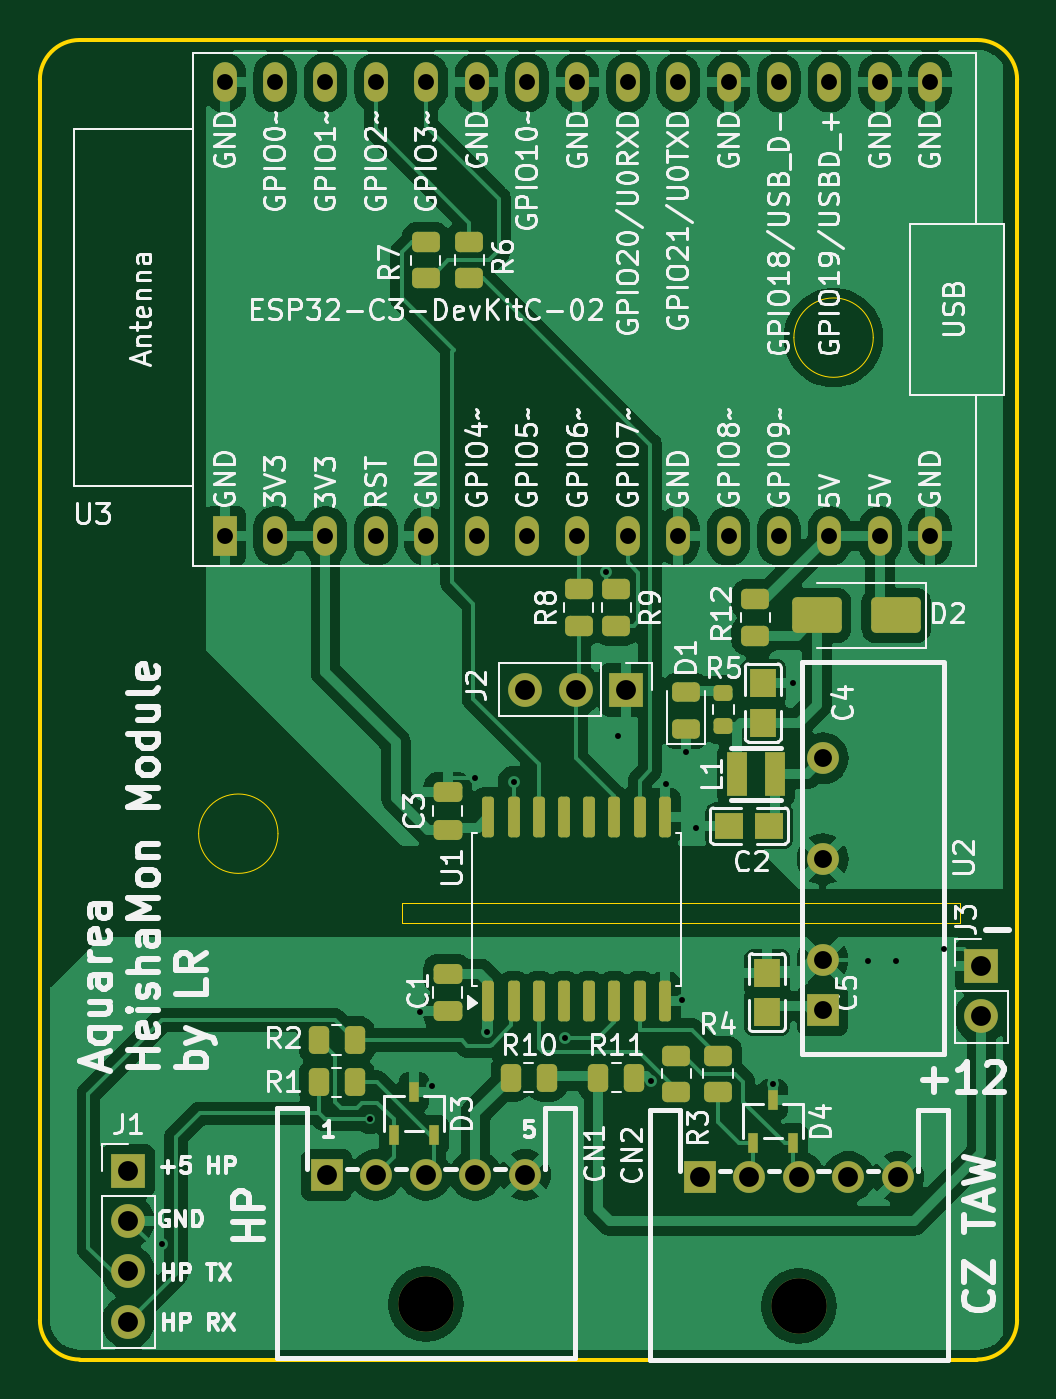
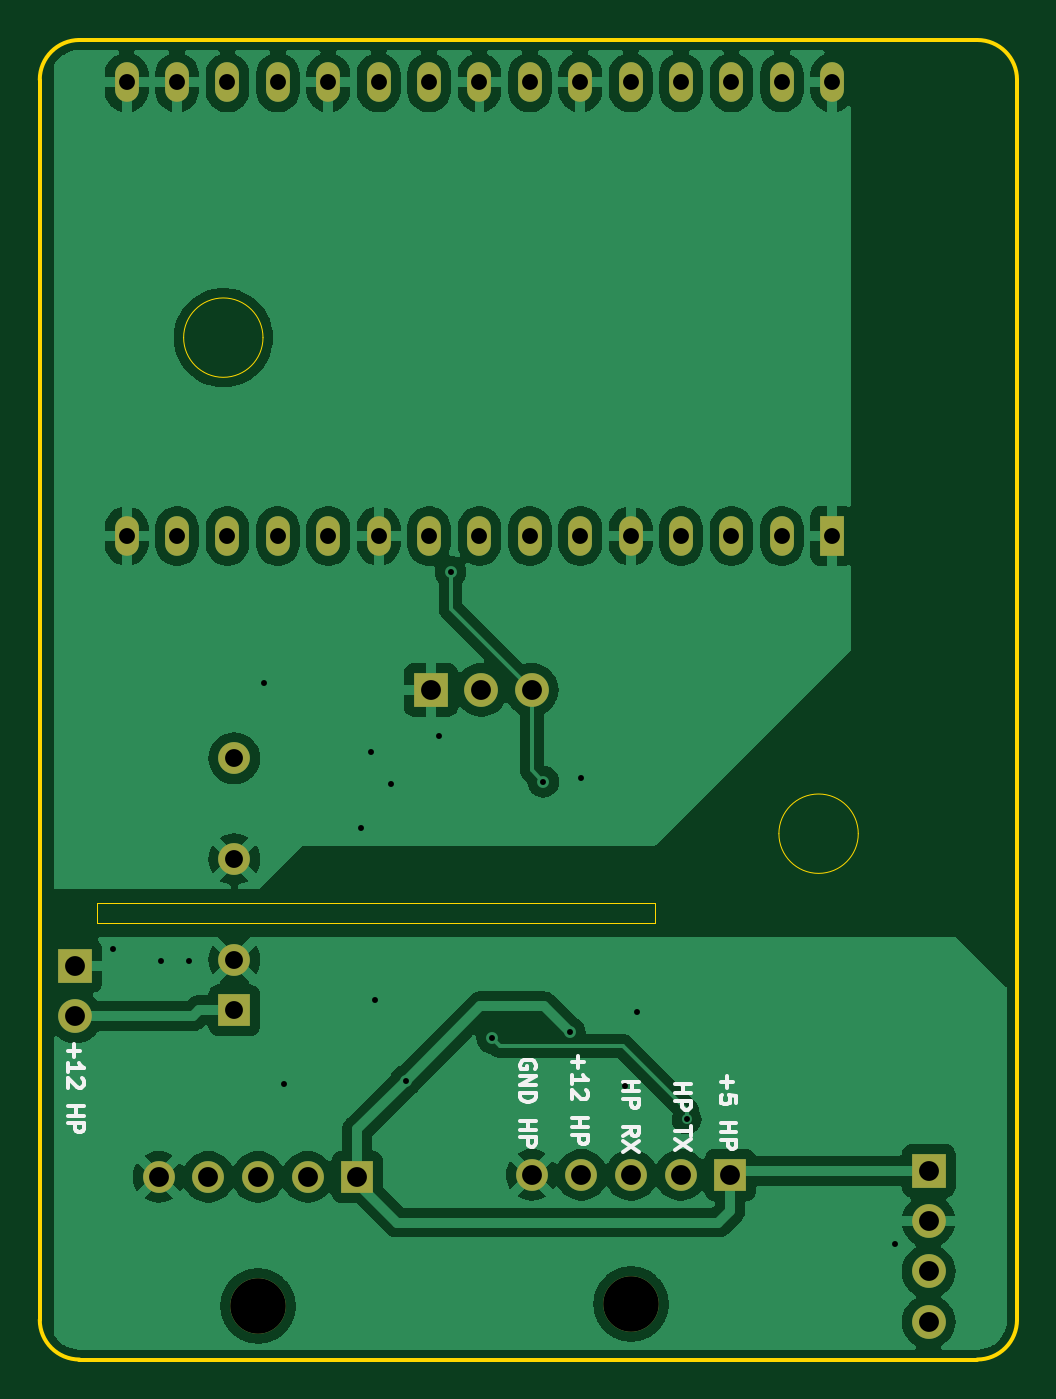
Circuit board: 11 layer files. Board 49.2 x 66.5 mm.
- bottom_copper: heishamon-lr-pdc-B_Cu.gbr (111724 bytes)
- bottom_mask: heishamon-lr-pdc-B_Mask.gbr (2163 bytes)
- paste: heishamon-lr-pdc-B_Paste.gbr (459 bytes)
- bottom_silk: heishamon-lr-pdc-B_Silkscreen.gbr (10693 bytes)
- outline: heishamon-lr-pdc-Edge_Cuts.gbr (1471 bytes)
- top_copper: heishamon-lr-pdc-F_Cu.gbr (140214 bytes)
- top_mask: heishamon-lr-pdc-F_Mask.gbr (5837 bytes)
- paste: heishamon-lr-pdc-F_Paste.gbr (4128 bytes)
- top_silk: heishamon-lr-pdc-F_Silkscreen.gbr (156582 bytes)
- drill: heishamon-lr-pdc-NPTH.drl (288 bytes)
- drill: heishamon-lr-pdc-PTH.drl (1637 bytes)

=== bottom_copper: heishamon-lr-pdc-B_Cu.gbr (111724 bytes, source omitted) ===
=== bottom_mask: heishamon-lr-pdc-B_Mask.gbr ===
%TF.GenerationSoftware,KiCad,Pcbnew,8.0.8*%
%TF.CreationDate,2025-06-05T09:36:50+02:00*%
%TF.ProjectId,heishamon-lr-pdc,68656973-6861-46d6-9f6e-2d6c722d7064,rev?*%
%TF.SameCoordinates,Original*%
%TF.FileFunction,Soldermask,Bot*%
%TF.FilePolarity,Negative*%
%FSLAX46Y46*%
G04 Gerber Fmt 4.6, Leading zero omitted, Abs format (unit mm)*
G04 Created by KiCad (PCBNEW 8.0.8) date 2025-06-05 09:36:50*
%MOMM*%
%LPD*%
G01*
G04 APERTURE LIST*
%ADD10R,1.200000X2.000000*%
%ADD11O,1.200000X2.000000*%
%ADD12C,2.800000*%
%ADD13R,1.600000X1.600000*%
%ADD14C,1.600000*%
%ADD15R,1.700000X1.700000*%
%ADD16O,1.700000X1.700000*%
G04 APERTURE END LIST*
D10*
%TO.C,U3*%
X23410000Y-38400000D03*
D11*
X25950000Y-38400000D03*
X28490000Y-38400000D03*
X31030000Y-38400000D03*
X33570000Y-38400000D03*
X36110000Y-38400000D03*
X38650000Y-38400000D03*
X41190000Y-38400000D03*
X43730000Y-38400000D03*
X46270000Y-38400000D03*
X48810000Y-38400000D03*
X51350000Y-38400000D03*
X53890000Y-38400000D03*
X56430000Y-38400000D03*
X58970000Y-38400000D03*
X58970000Y-15540000D03*
X56430000Y-15540000D03*
X53890000Y-15540000D03*
X51350000Y-15540000D03*
X48810000Y-15540000D03*
X46270000Y-15540000D03*
X43730000Y-15540000D03*
X41190000Y-15540000D03*
X38650000Y-15540000D03*
X36110000Y-15540000D03*
X33570000Y-15540000D03*
X31030000Y-15540000D03*
X28490000Y-15540000D03*
X25950000Y-15540000D03*
X23410000Y-15540000D03*
%TD*%
D12*
%TO.C,CN2*%
X52350000Y-77200000D03*
D13*
X47350000Y-70700000D03*
D14*
X49850000Y-70700000D03*
X52350000Y-70700000D03*
X54850000Y-70700000D03*
X57350000Y-70700000D03*
%TD*%
D15*
%TO.C,J2*%
X43640000Y-46150000D03*
D16*
X41100000Y-46150000D03*
X38560000Y-46150000D03*
%TD*%
D15*
%TO.C,J1*%
X18550000Y-70380000D03*
D16*
X18550000Y-72920000D03*
X18550000Y-75460000D03*
X18550000Y-78000000D03*
%TD*%
D13*
%TO.C,U2*%
X53550000Y-62300000D03*
D14*
X53550000Y-59760000D03*
X53550000Y-54680000D03*
X53550000Y-49600000D03*
%TD*%
D15*
%TO.C,J3*%
X61550000Y-60060000D03*
D16*
X61550000Y-62600000D03*
%TD*%
D12*
%TO.C,CN1*%
X33550000Y-77100000D03*
D13*
X28550000Y-70600000D03*
D14*
X31050000Y-70600000D03*
X33550000Y-70600000D03*
X36050000Y-70600000D03*
X38550000Y-70600000D03*
%TD*%
M02*

=== paste: heishamon-lr-pdc-B_Paste.gbr ===
%TF.GenerationSoftware,KiCad,Pcbnew,8.0.8*%
%TF.CreationDate,2025-06-05T09:36:50+02:00*%
%TF.ProjectId,heishamon-lr-pdc,68656973-6861-46d6-9f6e-2d6c722d7064,rev?*%
%TF.SameCoordinates,Original*%
%TF.FileFunction,Paste,Bot*%
%TF.FilePolarity,Positive*%
%FSLAX46Y46*%
G04 Gerber Fmt 4.6, Leading zero omitted, Abs format (unit mm)*
G04 Created by KiCad (PCBNEW 8.0.8) date 2025-06-05 09:36:50*
%MOMM*%
%LPD*%
G01*
G04 APERTURE LIST*
G04 APERTURE END LIST*
M02*

=== bottom_silk: heishamon-lr-pdc-B_Silkscreen.gbr (10693 bytes, source omitted) ===
=== outline: heishamon-lr-pdc-Edge_Cuts.gbr ===
%TF.GenerationSoftware,KiCad,Pcbnew,8.0.8*%
%TF.CreationDate,2025-06-05T09:36:50+02:00*%
%TF.ProjectId,heishamon-lr-pdc,68656973-6861-46d6-9f6e-2d6c722d7064,rev?*%
%TF.SameCoordinates,Original*%
%TF.FileFunction,Profile,NP*%
%FSLAX46Y46*%
G04 Gerber Fmt 4.6, Leading zero omitted, Abs format (unit mm)*
G04 Created by KiCad (PCBNEW 8.0.8) date 2025-06-05 09:36:50*
%MOMM*%
%LPD*%
G01*
G04 APERTURE LIST*
%TA.AperFunction,Profile*%
%ADD10C,0.200000*%
%TD*%
%TA.AperFunction,Profile*%
%ADD11C,0.050000*%
%TD*%
G04 APERTURE END LIST*
D10*
X16100000Y-13400000D02*
X61350000Y-13400000D01*
X63350000Y-77900000D02*
G75*
G02*
X61350000Y-79900000I-2000000J0D01*
G01*
D11*
X26100000Y-53400000D02*
G75*
G02*
X22100000Y-53400000I-2000000J0D01*
G01*
X22100000Y-53400000D02*
G75*
G02*
X26100000Y-53400000I2000000J0D01*
G01*
D10*
X63350000Y-15400000D02*
X63350000Y-77900000D01*
X14100000Y-77900000D02*
X14100000Y-15400000D01*
D11*
X32350000Y-56900000D02*
X60450000Y-56900000D01*
X60450000Y-57900000D01*
X32350000Y-57900000D01*
X32350000Y-56900000D01*
D10*
X61350000Y-79900000D02*
X16100000Y-79900000D01*
X14100000Y-15400000D02*
G75*
G02*
X16100000Y-13400000I2000000J0D01*
G01*
D11*
X56100000Y-28400000D02*
G75*
G02*
X52100000Y-28400000I-2000000J0D01*
G01*
X52100000Y-28400000D02*
G75*
G02*
X56100000Y-28400000I2000000J0D01*
G01*
D10*
X16100000Y-79900000D02*
G75*
G02*
X14100000Y-77900000I0J2000000D01*
G01*
X61350000Y-13400000D02*
G75*
G02*
X63350000Y-15400000I0J-2000000D01*
G01*
M02*

=== top_copper: heishamon-lr-pdc-F_Cu.gbr (140214 bytes, source omitted) ===
=== top_mask: heishamon-lr-pdc-F_Mask.gbr ===
%TF.GenerationSoftware,KiCad,Pcbnew,8.0.8*%
%TF.CreationDate,2025-06-05T09:36:50+02:00*%
%TF.ProjectId,heishamon-lr-pdc,68656973-6861-46d6-9f6e-2d6c722d7064,rev?*%
%TF.SameCoordinates,Original*%
%TF.FileFunction,Soldermask,Top*%
%TF.FilePolarity,Negative*%
%FSLAX46Y46*%
G04 Gerber Fmt 4.6, Leading zero omitted, Abs format (unit mm)*
G04 Created by KiCad (PCBNEW 8.0.8) date 2025-06-05 09:36:50*
%MOMM*%
%LPD*%
G01*
G04 APERTURE LIST*
G04 Aperture macros list*
%AMRoundRect*
0 Rectangle with rounded corners*
0 $1 Rounding radius*
0 $2 $3 $4 $5 $6 $7 $8 $9 X,Y pos of 4 corners*
0 Add a 4 corners polygon primitive as box body*
4,1,4,$2,$3,$4,$5,$6,$7,$8,$9,$2,$3,0*
0 Add four circle primitives for the rounded corners*
1,1,$1+$1,$2,$3*
1,1,$1+$1,$4,$5*
1,1,$1+$1,$6,$7*
1,1,$1+$1,$8,$9*
0 Add four rect primitives between the rounded corners*
20,1,$1+$1,$2,$3,$4,$5,0*
20,1,$1+$1,$4,$5,$6,$7,0*
20,1,$1+$1,$6,$7,$8,$9,0*
20,1,$1+$1,$8,$9,$2,$3,0*%
G04 Aperture macros list end*
%ADD10R,1.350000X1.410000*%
%ADD11RoundRect,0.150000X0.150000X-0.875000X0.150000X0.875000X-0.150000X0.875000X-0.150000X-0.875000X0*%
%ADD12RoundRect,0.250000X-0.262500X-0.450000X0.262500X-0.450000X0.262500X0.450000X-0.262500X0.450000X0*%
%ADD13R,0.530000X1.040000*%
%ADD14RoundRect,0.200000X0.275000X-0.200000X0.275000X0.200000X-0.275000X0.200000X-0.275000X-0.200000X0*%
%ADD15RoundRect,0.250000X0.262500X0.450000X-0.262500X0.450000X-0.262500X-0.450000X0.262500X-0.450000X0*%
%ADD16R,1.000000X2.200000*%
%ADD17R,1.200000X2.000000*%
%ADD18O,1.200000X2.000000*%
%ADD19C,2.800000*%
%ADD20R,1.600000X1.600000*%
%ADD21C,1.600000*%
%ADD22RoundRect,0.250000X-0.450000X0.262500X-0.450000X-0.262500X0.450000X-0.262500X0.450000X0.262500X0*%
%ADD23RoundRect,0.250000X-0.475000X0.250000X-0.475000X-0.250000X0.475000X-0.250000X0.475000X0.250000X0*%
%ADD24RoundRect,0.250000X0.450000X-0.262500X0.450000X0.262500X-0.450000X0.262500X-0.450000X-0.262500X0*%
%ADD25R,1.700000X1.700000*%
%ADD26O,1.700000X1.700000*%
%ADD27RoundRect,0.250000X0.475000X-0.250000X0.475000X0.250000X-0.475000X0.250000X-0.475000X-0.250000X0*%
%ADD28RoundRect,0.250000X1.000000X0.650000X-1.000000X0.650000X-1.000000X-0.650000X1.000000X-0.650000X0*%
%ADD29R,1.410000X1.350000*%
%ADD30RoundRect,0.243750X0.456250X-0.243750X0.456250X0.243750X-0.456250X0.243750X-0.456250X-0.243750X0*%
G04 APERTURE END LIST*
D10*
%TO.C,C5*%
X50750000Y-62400000D03*
X50750000Y-60400000D03*
%TD*%
%TO.C,C4*%
X50550000Y-47800000D03*
X50550000Y-45800000D03*
%TD*%
D11*
%TO.C,U1*%
X36705000Y-61850000D03*
X37975000Y-61850000D03*
X39245000Y-61850000D03*
X40515000Y-61850000D03*
X41785000Y-61850000D03*
X43055000Y-61850000D03*
X44325000Y-61850000D03*
X45595000Y-61850000D03*
X45595000Y-52550000D03*
X44325000Y-52550000D03*
X43055000Y-52550000D03*
X41785000Y-52550000D03*
X40515000Y-52550000D03*
X39245000Y-52550000D03*
X37975000Y-52550000D03*
X36705000Y-52550000D03*
%TD*%
D12*
%TO.C,R10*%
X37825000Y-65700000D03*
X39650000Y-65700000D03*
%TD*%
%TO.C,R2*%
X28150000Y-63800000D03*
X29975000Y-63800000D03*
%TD*%
%TO.C,R11*%
X42237500Y-65700000D03*
X44062500Y-65700000D03*
%TD*%
D13*
%TO.C,D3*%
X31950000Y-68600000D03*
X33950000Y-68600000D03*
X32950000Y-66400000D03*
%TD*%
D14*
%TO.C,R5*%
X48550000Y-47975000D03*
X48550000Y-46325000D03*
%TD*%
D15*
%TO.C,R1*%
X29975000Y-65925000D03*
X28150000Y-65925000D03*
%TD*%
D16*
%TO.C,L1*%
X51150000Y-50400000D03*
X49250000Y-50400000D03*
%TD*%
D17*
%TO.C,U3*%
X23410000Y-38400000D03*
D18*
X25950000Y-38400000D03*
X28490000Y-38400000D03*
X31030000Y-38400000D03*
X33570000Y-38400000D03*
X36110000Y-38400000D03*
X38650000Y-38400000D03*
X41190000Y-38400000D03*
X43730000Y-38400000D03*
X46270000Y-38400000D03*
X48810000Y-38400000D03*
X51350000Y-38400000D03*
X53890000Y-38400000D03*
X56430000Y-38400000D03*
X58970000Y-38400000D03*
X58970000Y-15540000D03*
X56430000Y-15540000D03*
X53890000Y-15540000D03*
X51350000Y-15540000D03*
X48810000Y-15540000D03*
X46270000Y-15540000D03*
X43730000Y-15540000D03*
X41190000Y-15540000D03*
X38650000Y-15540000D03*
X36110000Y-15540000D03*
X33570000Y-15540000D03*
X31030000Y-15540000D03*
X28490000Y-15540000D03*
X25950000Y-15540000D03*
X23410000Y-15540000D03*
%TD*%
D19*
%TO.C,CN2*%
X52350000Y-77200000D03*
D20*
X47350000Y-70700000D03*
D21*
X49850000Y-70700000D03*
X52350000Y-70700000D03*
X54850000Y-70700000D03*
X57350000Y-70700000D03*
%TD*%
D22*
%TO.C,R12*%
X50150000Y-41587500D03*
X50150000Y-43412500D03*
%TD*%
%TO.C,R3*%
X46175000Y-64587500D03*
X46175000Y-66412500D03*
%TD*%
D13*
%TO.C,D4*%
X50050000Y-69000000D03*
X52050000Y-69000000D03*
X51050000Y-66800000D03*
%TD*%
D23*
%TO.C,C1*%
X34650000Y-60450000D03*
X34650000Y-62350000D03*
%TD*%
D24*
%TO.C,R4*%
X48275000Y-66412500D03*
X48275000Y-64587500D03*
%TD*%
D25*
%TO.C,J2*%
X43640000Y-46150000D03*
D26*
X41100000Y-46150000D03*
X38560000Y-46150000D03*
%TD*%
D25*
%TO.C,J1*%
X18550000Y-70380000D03*
D26*
X18550000Y-72920000D03*
X18550000Y-75460000D03*
X18550000Y-78000000D03*
%TD*%
D24*
%TO.C,R8*%
X41250000Y-42912500D03*
X41250000Y-41087500D03*
%TD*%
%TO.C,R6*%
X35750000Y-25400000D03*
X35750000Y-23575000D03*
%TD*%
D20*
%TO.C,U2*%
X53550000Y-62300000D03*
D21*
X53550000Y-59760000D03*
X53550000Y-54680000D03*
X53550000Y-49600000D03*
%TD*%
D25*
%TO.C,J3*%
X61550000Y-60060000D03*
D26*
X61550000Y-62600000D03*
%TD*%
D27*
%TO.C,C3*%
X34650000Y-53200000D03*
X34650000Y-51300000D03*
%TD*%
D22*
%TO.C,R9*%
X43150000Y-41087500D03*
X43150000Y-42912500D03*
%TD*%
%TO.C,R7*%
X33550000Y-23587500D03*
X33550000Y-25412500D03*
%TD*%
D28*
%TO.C,D2*%
X57250000Y-42400000D03*
X53250000Y-42400000D03*
%TD*%
D29*
%TO.C,C2*%
X48850000Y-53000000D03*
X50850000Y-53000000D03*
%TD*%
D19*
%TO.C,CN1*%
X33550000Y-77100000D03*
D20*
X28550000Y-70600000D03*
D21*
X31050000Y-70600000D03*
X33550000Y-70600000D03*
X36050000Y-70600000D03*
X38550000Y-70600000D03*
%TD*%
D30*
%TO.C,D1*%
X46650000Y-48137500D03*
X46650000Y-46262500D03*
%TD*%
M02*

=== paste: heishamon-lr-pdc-F_Paste.gbr ===
%TF.GenerationSoftware,KiCad,Pcbnew,8.0.8*%
%TF.CreationDate,2025-06-05T09:36:50+02:00*%
%TF.ProjectId,heishamon-lr-pdc,68656973-6861-46d6-9f6e-2d6c722d7064,rev?*%
%TF.SameCoordinates,Original*%
%TF.FileFunction,Paste,Top*%
%TF.FilePolarity,Positive*%
%FSLAX46Y46*%
G04 Gerber Fmt 4.6, Leading zero omitted, Abs format (unit mm)*
G04 Created by KiCad (PCBNEW 8.0.8) date 2025-06-05 09:36:50*
%MOMM*%
%LPD*%
G01*
G04 APERTURE LIST*
G04 Aperture macros list*
%AMRoundRect*
0 Rectangle with rounded corners*
0 $1 Rounding radius*
0 $2 $3 $4 $5 $6 $7 $8 $9 X,Y pos of 4 corners*
0 Add a 4 corners polygon primitive as box body*
4,1,4,$2,$3,$4,$5,$6,$7,$8,$9,$2,$3,0*
0 Add four circle primitives for the rounded corners*
1,1,$1+$1,$2,$3*
1,1,$1+$1,$4,$5*
1,1,$1+$1,$6,$7*
1,1,$1+$1,$8,$9*
0 Add four rect primitives between the rounded corners*
20,1,$1+$1,$2,$3,$4,$5,0*
20,1,$1+$1,$4,$5,$6,$7,0*
20,1,$1+$1,$6,$7,$8,$9,0*
20,1,$1+$1,$8,$9,$2,$3,0*%
G04 Aperture macros list end*
%ADD10R,1.350000X1.410000*%
%ADD11RoundRect,0.150000X0.150000X-0.875000X0.150000X0.875000X-0.150000X0.875000X-0.150000X-0.875000X0*%
%ADD12RoundRect,0.250000X-0.262500X-0.450000X0.262500X-0.450000X0.262500X0.450000X-0.262500X0.450000X0*%
%ADD13R,0.530000X1.040000*%
%ADD14RoundRect,0.200000X0.275000X-0.200000X0.275000X0.200000X-0.275000X0.200000X-0.275000X-0.200000X0*%
%ADD15RoundRect,0.250000X0.262500X0.450000X-0.262500X0.450000X-0.262500X-0.450000X0.262500X-0.450000X0*%
%ADD16R,1.000000X2.200000*%
%ADD17RoundRect,0.250000X-0.450000X0.262500X-0.450000X-0.262500X0.450000X-0.262500X0.450000X0.262500X0*%
%ADD18RoundRect,0.250000X-0.475000X0.250000X-0.475000X-0.250000X0.475000X-0.250000X0.475000X0.250000X0*%
%ADD19RoundRect,0.250000X0.450000X-0.262500X0.450000X0.262500X-0.450000X0.262500X-0.450000X-0.262500X0*%
%ADD20RoundRect,0.250000X0.475000X-0.250000X0.475000X0.250000X-0.475000X0.250000X-0.475000X-0.250000X0*%
%ADD21RoundRect,0.250000X1.000000X0.650000X-1.000000X0.650000X-1.000000X-0.650000X1.000000X-0.650000X0*%
%ADD22R,1.410000X1.350000*%
%ADD23RoundRect,0.243750X0.456250X-0.243750X0.456250X0.243750X-0.456250X0.243750X-0.456250X-0.243750X0*%
G04 APERTURE END LIST*
D10*
%TO.C,C5*%
X50750000Y-62400000D03*
X50750000Y-60400000D03*
%TD*%
%TO.C,C4*%
X50550000Y-47800000D03*
X50550000Y-45800000D03*
%TD*%
D11*
%TO.C,U1*%
X36705000Y-61850000D03*
X37975000Y-61850000D03*
X39245000Y-61850000D03*
X40515000Y-61850000D03*
X41785000Y-61850000D03*
X43055000Y-61850000D03*
X44325000Y-61850000D03*
X45595000Y-61850000D03*
X45595000Y-52550000D03*
X44325000Y-52550000D03*
X43055000Y-52550000D03*
X41785000Y-52550000D03*
X40515000Y-52550000D03*
X39245000Y-52550000D03*
X37975000Y-52550000D03*
X36705000Y-52550000D03*
%TD*%
D12*
%TO.C,R10*%
X37825000Y-65700000D03*
X39650000Y-65700000D03*
%TD*%
%TO.C,R2*%
X28150000Y-63800000D03*
X29975000Y-63800000D03*
%TD*%
%TO.C,R11*%
X42237500Y-65700000D03*
X44062500Y-65700000D03*
%TD*%
D13*
%TO.C,D3*%
X31950000Y-68600000D03*
X33950000Y-68600000D03*
X32950000Y-66400000D03*
%TD*%
D14*
%TO.C,R5*%
X48550000Y-47975000D03*
X48550000Y-46325000D03*
%TD*%
D15*
%TO.C,R1*%
X29975000Y-65925000D03*
X28150000Y-65925000D03*
%TD*%
D16*
%TO.C,L1*%
X51150000Y-50400000D03*
X49250000Y-50400000D03*
%TD*%
D17*
%TO.C,R12*%
X50150000Y-41587500D03*
X50150000Y-43412500D03*
%TD*%
%TO.C,R3*%
X46175000Y-64587500D03*
X46175000Y-66412500D03*
%TD*%
D13*
%TO.C,D4*%
X50050000Y-69000000D03*
X52050000Y-69000000D03*
X51050000Y-66800000D03*
%TD*%
D18*
%TO.C,C1*%
X34650000Y-60450000D03*
X34650000Y-62350000D03*
%TD*%
D19*
%TO.C,R4*%
X48275000Y-66412500D03*
X48275000Y-64587500D03*
%TD*%
%TO.C,R8*%
X41250000Y-42912500D03*
X41250000Y-41087500D03*
%TD*%
%TO.C,R6*%
X35750000Y-25400000D03*
X35750000Y-23575000D03*
%TD*%
D20*
%TO.C,C3*%
X34650000Y-53200000D03*
X34650000Y-51300000D03*
%TD*%
D17*
%TO.C,R9*%
X43150000Y-41087500D03*
X43150000Y-42912500D03*
%TD*%
%TO.C,R7*%
X33550000Y-23587500D03*
X33550000Y-25412500D03*
%TD*%
D21*
%TO.C,D2*%
X57250000Y-42400000D03*
X53250000Y-42400000D03*
%TD*%
D22*
%TO.C,C2*%
X48850000Y-53000000D03*
X50850000Y-53000000D03*
%TD*%
D23*
%TO.C,D1*%
X46650000Y-48137500D03*
X46650000Y-46262500D03*
%TD*%
M02*

=== top_silk: heishamon-lr-pdc-F_Silkscreen.gbr (156582 bytes, source omitted) ===
=== drill: heishamon-lr-pdc-NPTH.drl ===
M48
; DRILL file {KiCad 8.0.8} date 2025-06-05T09:36:48+0200
; FORMAT={3:3/ absolute / metric / suppress trailing zeros}
; #@! TF.CreationDate,2025-06-05T09:36:48+02:00
; #@! TF.GenerationSoftware,Kicad,Pcbnew,8.0.8
; #@! TF.FileFunction,NonPlated,1,2,NPTH
FMAT,2
METRIC,LZ
%
G90
G05
M30

=== drill: heishamon-lr-pdc-PTH.drl ===
M48
; DRILL file {KiCad 8.0.8} date 2025-06-05T09:36:48+0200
; FORMAT={3:3/ absolute / metric / suppress trailing zeros}
; #@! TF.CreationDate,2025-06-05T09:36:48+02:00
; #@! TF.GenerationSoftware,Kicad,Pcbnew,8.0.8
; #@! TF.FileFunction,Plated,1,2,PTH
FMAT,2
METRIC,LZ
; #@! TA.AperFunction,Plated,PTH,ViaDrill
T1C0.300
; #@! TA.AperFunction,Plated,PTH,ComponentDrill
T2C0.800
; #@! TA.AperFunction,Plated,PTH,ComponentDrill
T3C0.900
; #@! TA.AperFunction,Plated,PTH,ComponentDrill
T4C1.000
; #@! TA.AperFunction,Plated,PTH,ComponentDrill
T5C1.000
; #@! TA.AperFunction,Plated,PTH,ComponentDrill
T6C2.800
%
G90
G05
T1
X02025Y-0741
X03075Y-0678
X03325Y-0624
X03385Y-0661
X03605Y-0506
X03665Y-0634
X037975Y-050775
X04055Y-0637
X04265Y-0402
X04325Y-0485
X0449Y-06585
X04565Y-0509
X04645Y-0618
X04665Y-0493
X04715Y-0531
X05105Y-066
X05205Y-0458
X05585Y-0598
X05725Y-0598
X05965Y-0592
T2
X02341Y-01554
X02341Y-0384
X02595Y-01554
X02595Y-0384
X02849Y-01554
X02849Y-0384
X03103Y-01554
X03103Y-0384
X03357Y-01554
X03357Y-0384
X03611Y-01554
X03611Y-0384
X03865Y-01554
X03865Y-0384
X04119Y-01554
X04119Y-0384
X04373Y-01554
X04373Y-0384
X04627Y-01554
X04627Y-0384
X04881Y-01554
X04881Y-0384
X05135Y-01554
X05135Y-0384
X05389Y-01554
X05389Y-0384
X05643Y-01554
X05643Y-0384
X05897Y-01554
X05897Y-0384
T3
X05355Y-0496
X05355Y-05468
X05355Y-05976
X05355Y-0623
T4
X02855Y-0706
X03105Y-0706
X03355Y-0706
X03605Y-0706
X03855Y-0706
X04735Y-0707
X04985Y-0707
X05235Y-0707
X05485Y-0707
X05735Y-0707
T5
X01855Y-07038
X01855Y-07292
X01855Y-07546
X01855Y-078
X03856Y-04615
X0411Y-04615
X04364Y-04615
X06155Y-06006
X06155Y-0626
T6
X03355Y-0771
X05235Y-0772
M30

